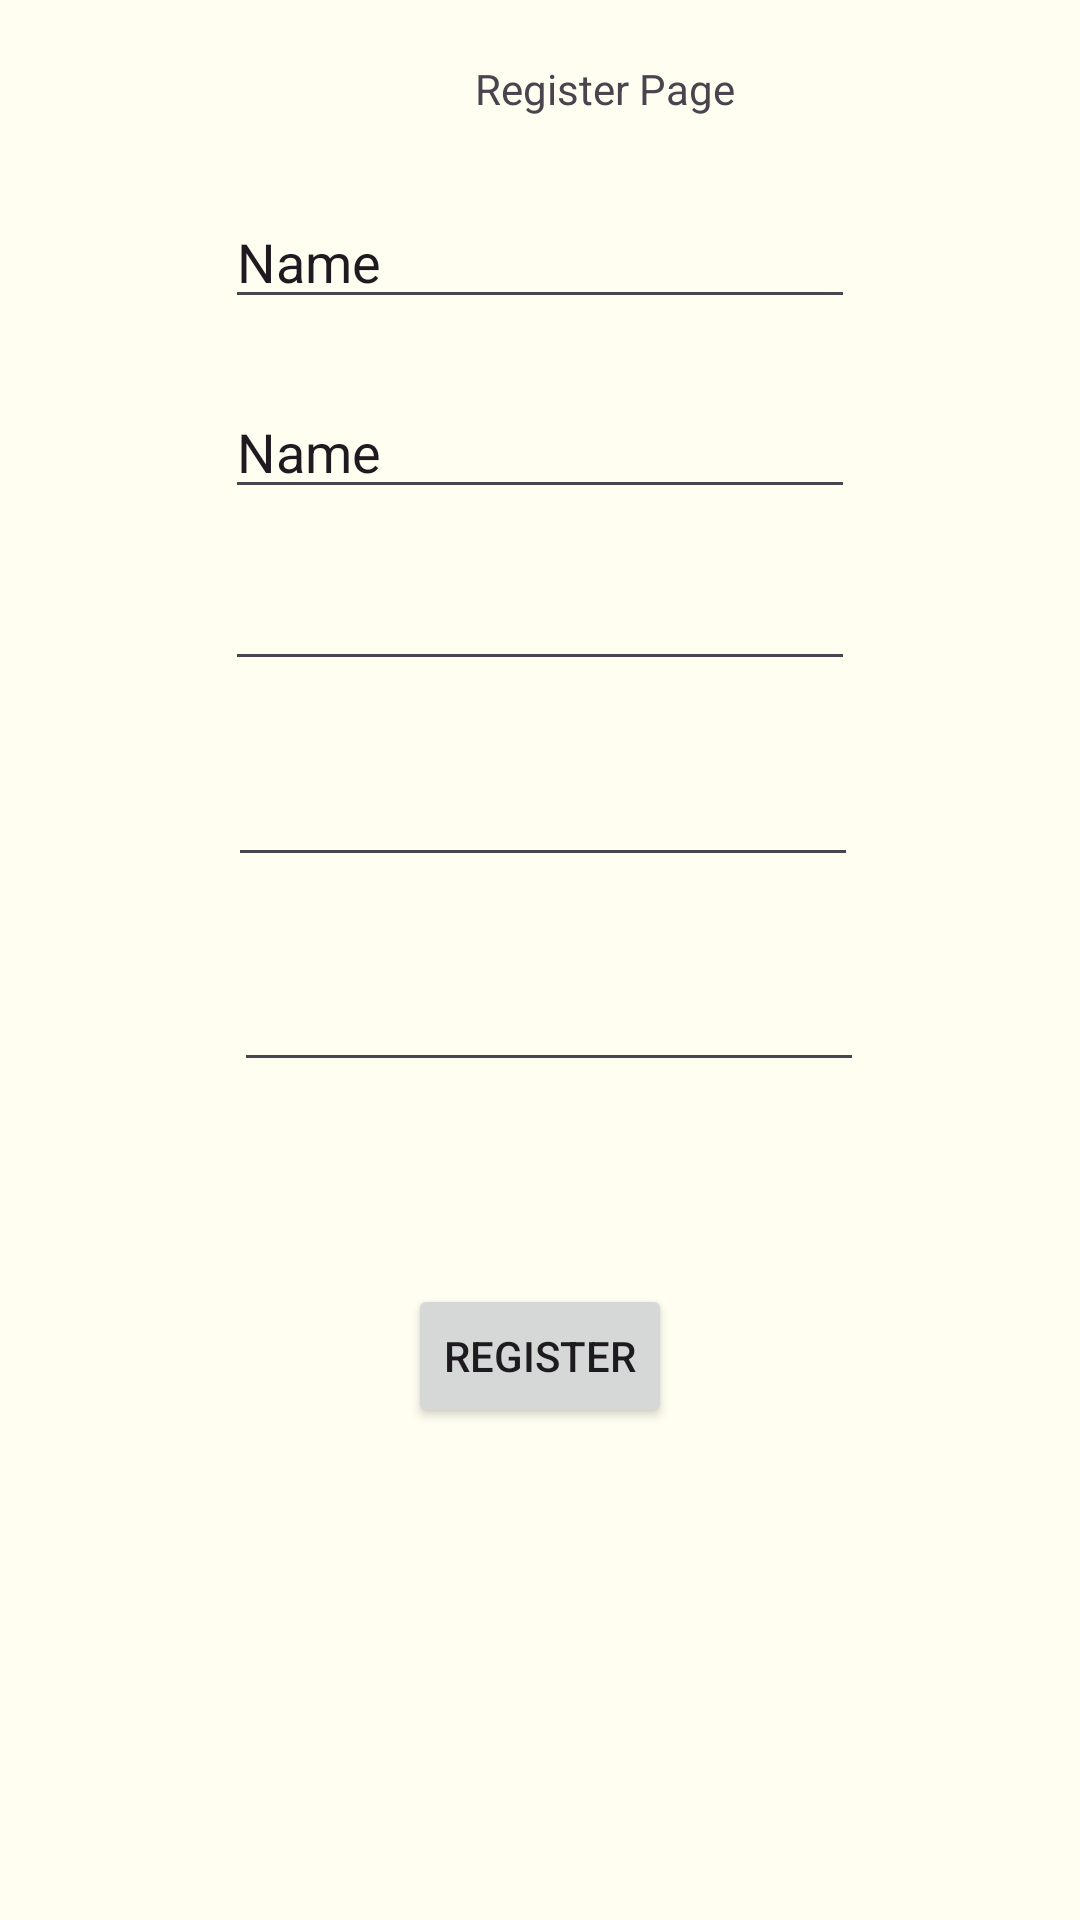

Produce the Android XML layout that renders to this screen, including the resource entries it uses.
<!-- AndroidManifest.xml: application theme Theme.Forums -->
<!-- res/layout/activity_sign_up_page.xml -->
<?xml version="1.0" encoding="utf-8"?>
<androidx.constraintlayout.widget.ConstraintLayout xmlns:android="http://schemas.android.com/apk/res/android"
    xmlns:app="http://schemas.android.com/apk/res-auto"
    xmlns:tools="http://schemas.android.com/tools"
    android:id="@+id/main"
    android:layout_width="match_parent"
    android:layout_height="match_parent"
    tools:context=".SignUpPage">

    <TextView
        android:id="@+id/tvRegister"
        android:layout_width="wrap_content"
        android:layout_height="wrap_content"
        android:layout_marginTop="20dp"
        android:layout_marginEnd="40dp"
        android:text="Register Page"
        app:layout_constraintEnd_toEndOf="@+id/etFNameRegister"
        app:layout_constraintTop_toTopOf="parent" />

    <EditText
        android:id="@+id/etEmailRegister"
        android:layout_width="wrap_content"
        android:layout_height="wrap_content"
        android:layout_marginTop="16dp"
        android:ems="10"
        android:inputType="textEmailAddress"
        app:layout_constraintStart_toStartOf="@+id/etLNameRegister"
        app:layout_constraintTop_toBottomOf="@+id/etLNameRegister" />

    <EditText
        android:id="@+id/etFNameRegister"
        android:layout_width="wrap_content"
        android:layout_height="wrap_content"
        android:layout_marginTop="26dp"
        android:ems="10"
        android:inputType="text"
        android:text="Name"
        app:layout_constraintEnd_toEndOf="parent"
        app:layout_constraintStart_toStartOf="parent"
        app:layout_constraintTop_toBottomOf="@+id/tvRegister" />

    <EditText
        android:id="@+id/etLNameRegister"
        android:layout_width="wrap_content"
        android:layout_height="wrap_content"
        android:layout_marginTop="22dp"
        android:ems="10"
        android:inputType="text"
        android:text="Name"
        app:layout_constraintStart_toStartOf="@+id/etFNameRegister"
        app:layout_constraintTop_toBottomOf="@+id/etFNameRegister" />

    <EditText
        android:id="@+id/etPasswordRegister"
        android:layout_width="wrap_content"
        android:layout_height="wrap_content"
        android:layout_marginStart="1dp"
        android:layout_marginTop="24dp"
        android:ems="10"
        android:inputType="textPassword"
        app:layout_constraintStart_toStartOf="@+id/etEmailRegister"
        app:layout_constraintTop_toBottomOf="@+id/etEmailRegister" />


    <EditText
        android:id="@+id/etPhoneRegister"
        android:layout_width="wrap_content"
        android:layout_height="wrap_content"
        android:layout_marginStart="2dp"
        android:layout_marginTop="27dp"
        android:ems="10"
        android:inputType="phone"
        app:layout_constraintStart_toStartOf="@+id/etPasswordRegister"
        app:layout_constraintTop_toBottomOf="@+id/etPasswordRegister" />

    <Button
        android:id="@+id/btnRegister"
        android:layout_width="wrap_content"
        android:layout_height="wrap_content"
        android:layout_marginBottom="164dp"
        android:text="Register"
        app:layout_constraintBottom_toBottomOf="parent"
        app:layout_constraintEnd_toEndOf="parent"
        app:layout_constraintStart_toStartOf="parent" />
</androidx.constraintlayout.widget.ConstraintLayout>
<!-- resources referenced by this layout -->
<resources>
  <style name="Theme.Forums" parent="Base.Theme.Forums" />
  <style name="Base.Theme.Forums" parent="Theme.Material3.DayNight.NoActionBar">
          <item name="android:windowBackground">@color/app_background</item>
          <item name="android:colorBackground">@color/app_background</item>
      </style>
  <color name="app_background">#FFFEF1</color>
</resources>
